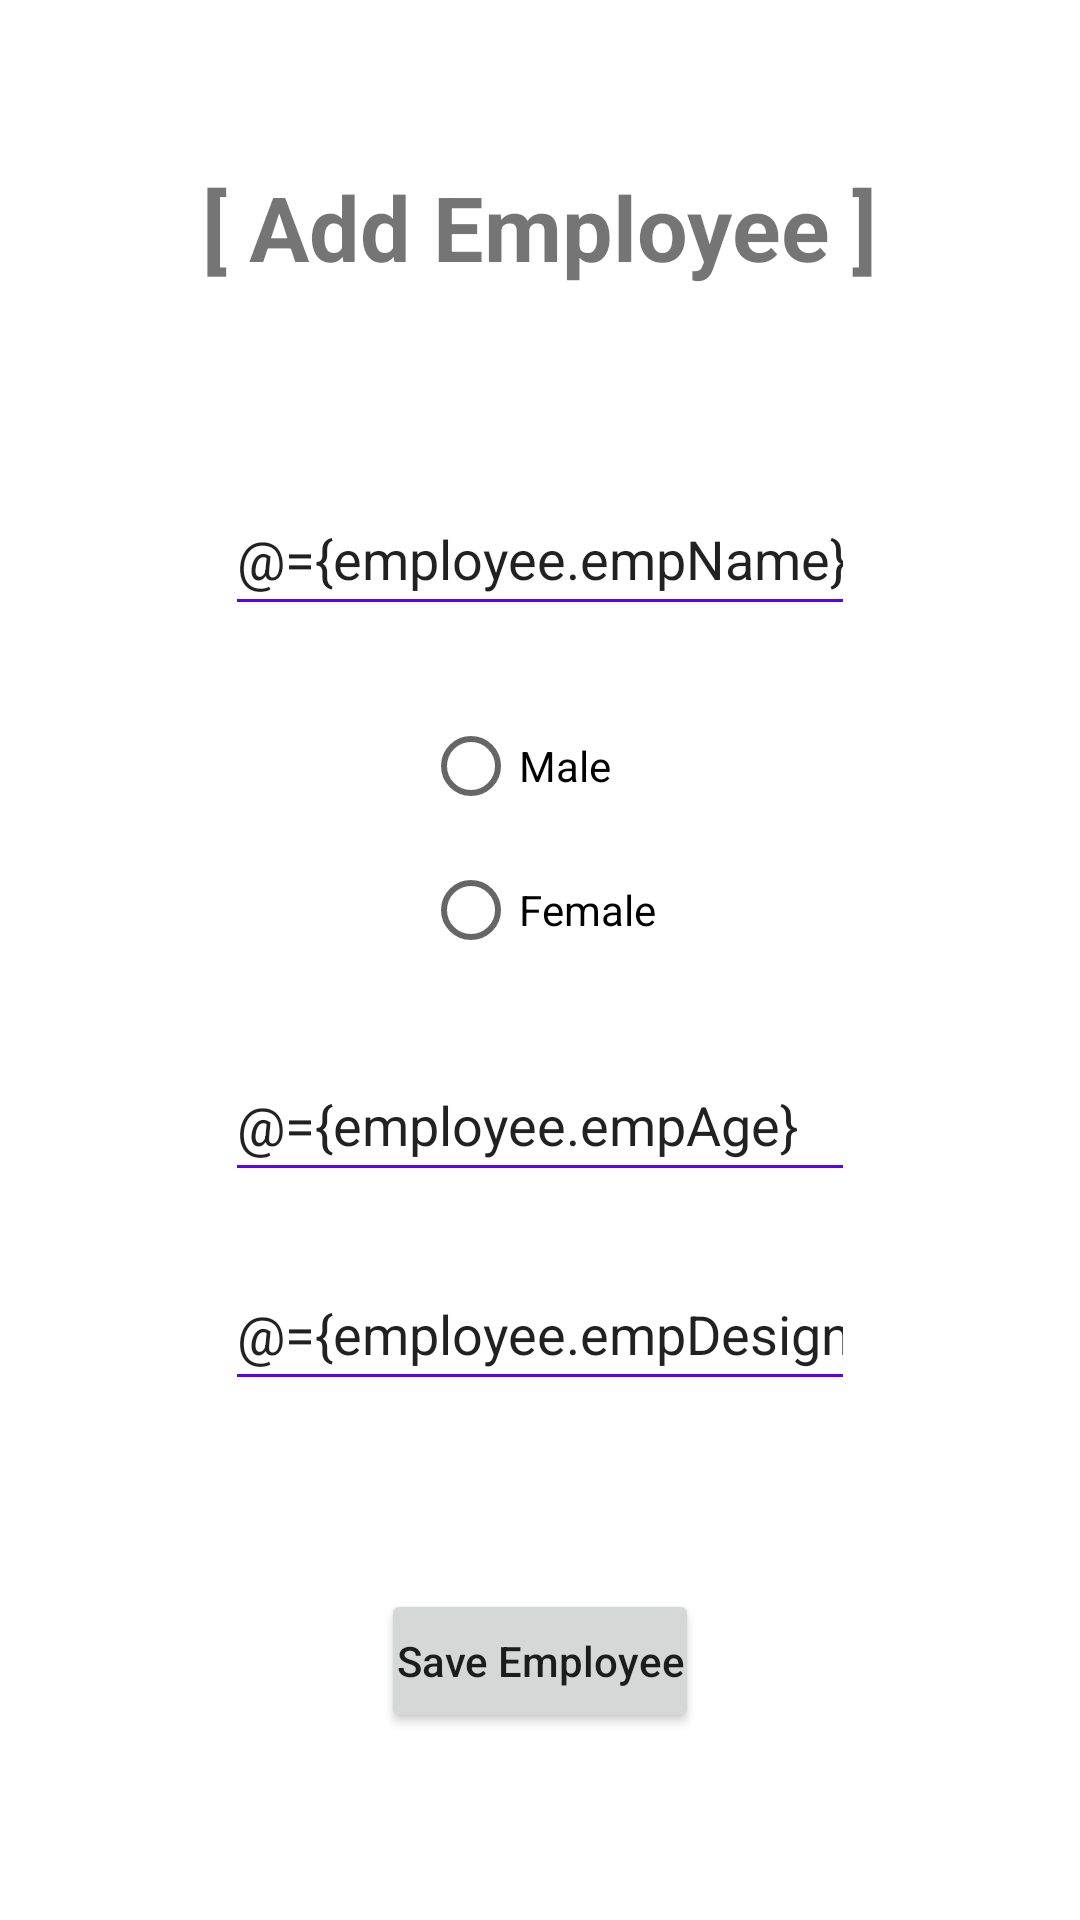

Produce the Android XML layout that renders to this screen, including the resource entries it uses.
<!-- AndroidManifest.xml: application theme Theme.HRApp -->
<!-- res/layout/activity_add_employee.xml -->
<?xml version="1.0" encoding="utf-8"?>
<layout xmlns:tools="http://schemas.android.com/tools"
    xmlns:app="http://schemas.android.com/apk/res-auto"
    xmlns:android="http://schemas.android.com/apk/res/android">

    <data>
        <variable
            name="employee"
            type="com.example.hrapp.data.model.Employee" />
        
        <variable
            name="clickHandler"
            type="com.example.hrapp.AddEmployeeActivity" />
    </data>

    <androidx.constraintlayout.widget.ConstraintLayout
        android:id="@+id/ad_emp_container"
        android:layout_width="match_parent"
        android:layout_height="match_parent"
        tools:context=".AddEmployeeActivity">

        <TextView
            android:id="@+id/title_hdng_txt"
            android:layout_width="wrap_content"
            android:layout_height="wrap_content"
            android:text="[ Add Employee ]"
            android:textSize="30sp"
            android:textStyle="bold"
            app:layout_constraintBottom_toBottomOf="parent"
            app:layout_constraintEnd_toEndOf="parent"
            app:layout_constraintHorizontal_bias="0.498"
            app:layout_constraintStart_toStartOf="parent"
            app:layout_constraintTop_toTopOf="parent"
            app:layout_constraintVertical_bias="0.092" />

        <EditText
            android:id="@+id/emp_name_edt"
            android:layout_width="wrap_content"
            android:layout_height="wrap_content"
            android:backgroundTint="@color/purple_500"
            android:ems="10"
            android:hint="Enter employee name"
            android:inputType="textPersonName"
            android:minHeight="48dp"
            android:text="@={employee.empName}"
            app:layout_constraintBottom_toBottomOf="parent"
            app:layout_constraintEnd_toEndOf="@+id/title_hdng_txt"
            app:layout_constraintStart_toStartOf="@+id/title_hdng_txt"
            app:layout_constraintTop_toBottomOf="@+id/title_hdng_txt"
            app:layout_constraintVertical_bias="0.131" />


        <LinearLayout
            android:id="@+id/emp_gender_edt"
            android:layout_width="match_parent"
            android:layout_height="wrap_content"
            android:orientation="vertical"
            android:gravity="center"
            android:layout_marginTop="20dp"
            app:layout_constraintBottom_toBottomOf="parent"
            app:layout_constraintEnd_toEndOf="@+id/emp_name_edt"
            app:layout_constraintHorizontal_bias="0.0"
            app:layout_constraintStart_toStartOf="@+id/emp_name_edt"
            app:layout_constraintTop_toBottomOf="@+id/emp_name_edt"
            app:layout_constraintVertical_bias="0.008">

            <RadioGroup
                android:layout_width="wrap_content"
                android:layout_height="wrap_content"
                android:minHeight="48dp"
                android:orientation="vertical">

                <RadioButton
                    android:id="@+id/radio_male"
                    android:layout_width="wrap_content"
                    android:layout_height="wrap_content"
                    android:onClick="fetchGenderInput"
                    android:text="@string/male_text" />

                <RadioButton
                    android:id="@+id/radio_female"
                    android:layout_width="wrap_content"
                    android:layout_height="wrap_content"
                    android:onClick="fetchGenderInput"
                    android:text="@string/female_text" />
            </RadioGroup>

        </LinearLayout>

        <EditText
            android:id="@+id/emp_age_edt"
            android:layout_width="wrap_content"
            android:layout_height="wrap_content"
            android:layout_marginTop="20dp"
            android:backgroundTint="@color/purple_500"
            android:ems="10"
            android:text="@={employee.empAge}"
            android:hint="Enter employee age"
            android:inputType="number"
            android:minHeight="48dp"
            app:layout_constraintBottom_toBottomOf="parent"
            app:layout_constraintEnd_toEndOf="@+id/emp_gender_edt"
            app:layout_constraintHorizontal_bias="0.0"
            app:layout_constraintStart_toStartOf="@+id/emp_gender_edt"
            app:layout_constraintTop_toBottomOf="@+id/emp_gender_edt"
            app:layout_constraintVertical_bias="0.008" />

        <EditText
            android:id="@+id/emp_designation_edt"
            android:layout_width="wrap_content"
            android:layout_height="wrap_content"
            android:layout_marginTop="20dp"
            android:backgroundTint="@color/purple_500"
            android:ems="10"
            android:text="@={employee.empDesignation}"
            android:hint="Enter employee designation"
            android:inputType="textPersonName"
            android:minHeight="48dp"
            app:layout_constraintBottom_toBottomOf="parent"
            app:layout_constraintEnd_toEndOf="@+id/emp_age_edt"
            app:layout_constraintHorizontal_bias="1.0"
            app:layout_constraintStart_toStartOf="@+id/emp_age_edt"
            app:layout_constraintTop_toBottomOf="@+id/emp_age_edt"
            app:layout_constraintVertical_bias="0.009" />

        <Button
            android:id="@+id/save_btn"
            android:layout_width="wrap_content"
            android:layout_height="wrap_content"
            android:padding="5dp"
            android:text="Save Employee"
            android:textAllCaps="false"
            app:layout_constraintBottom_toBottomOf="parent"
            app:layout_constraintEnd_toEndOf="parent"
            app:layout_constraintStart_toStartOf="parent"
            app:layout_constraintTop_toBottomOf="@+id/emp_designation_edt" />

    </androidx.constraintlayout.widget.ConstraintLayout>
</layout>
<!-- resources referenced by this layout -->
<resources>
  <string name="female_text">Female</string>
  <string name="male_text">Male</string>
  <style name="Theme.HRApp" parent="Theme.MaterialComponents.DayNight.NoActionBar">
          
          <item name="colorPrimary">@color/purple_500</item>
          <item name="colorPrimaryVariant">@color/teal_200</item>
          <item name="colorOnPrimary">@color/white</item>
          
          <item name="colorSecondary">@color/teal_200</item>
          <item name="colorSecondaryVariant">@color/teal_700</item>
          <item name="colorOnSecondary">@color/black</item>
          
          <item name="android:statusBarColor">?attr/colorPrimaryVariant</item>
          
      </style>
  <!-- not gathered from this repository: default colours our renderer supplied (Android Studio template values) -->
  <color name="purple_500">#FF6200EE</color>
  <color name="teal_200">#FF03DAC5</color>
  <color name="teal_700">#FF018786</color>
  <color name="black">#FF000000</color>
  <color name="white">#FFFFFFFF</color>
</resources>
